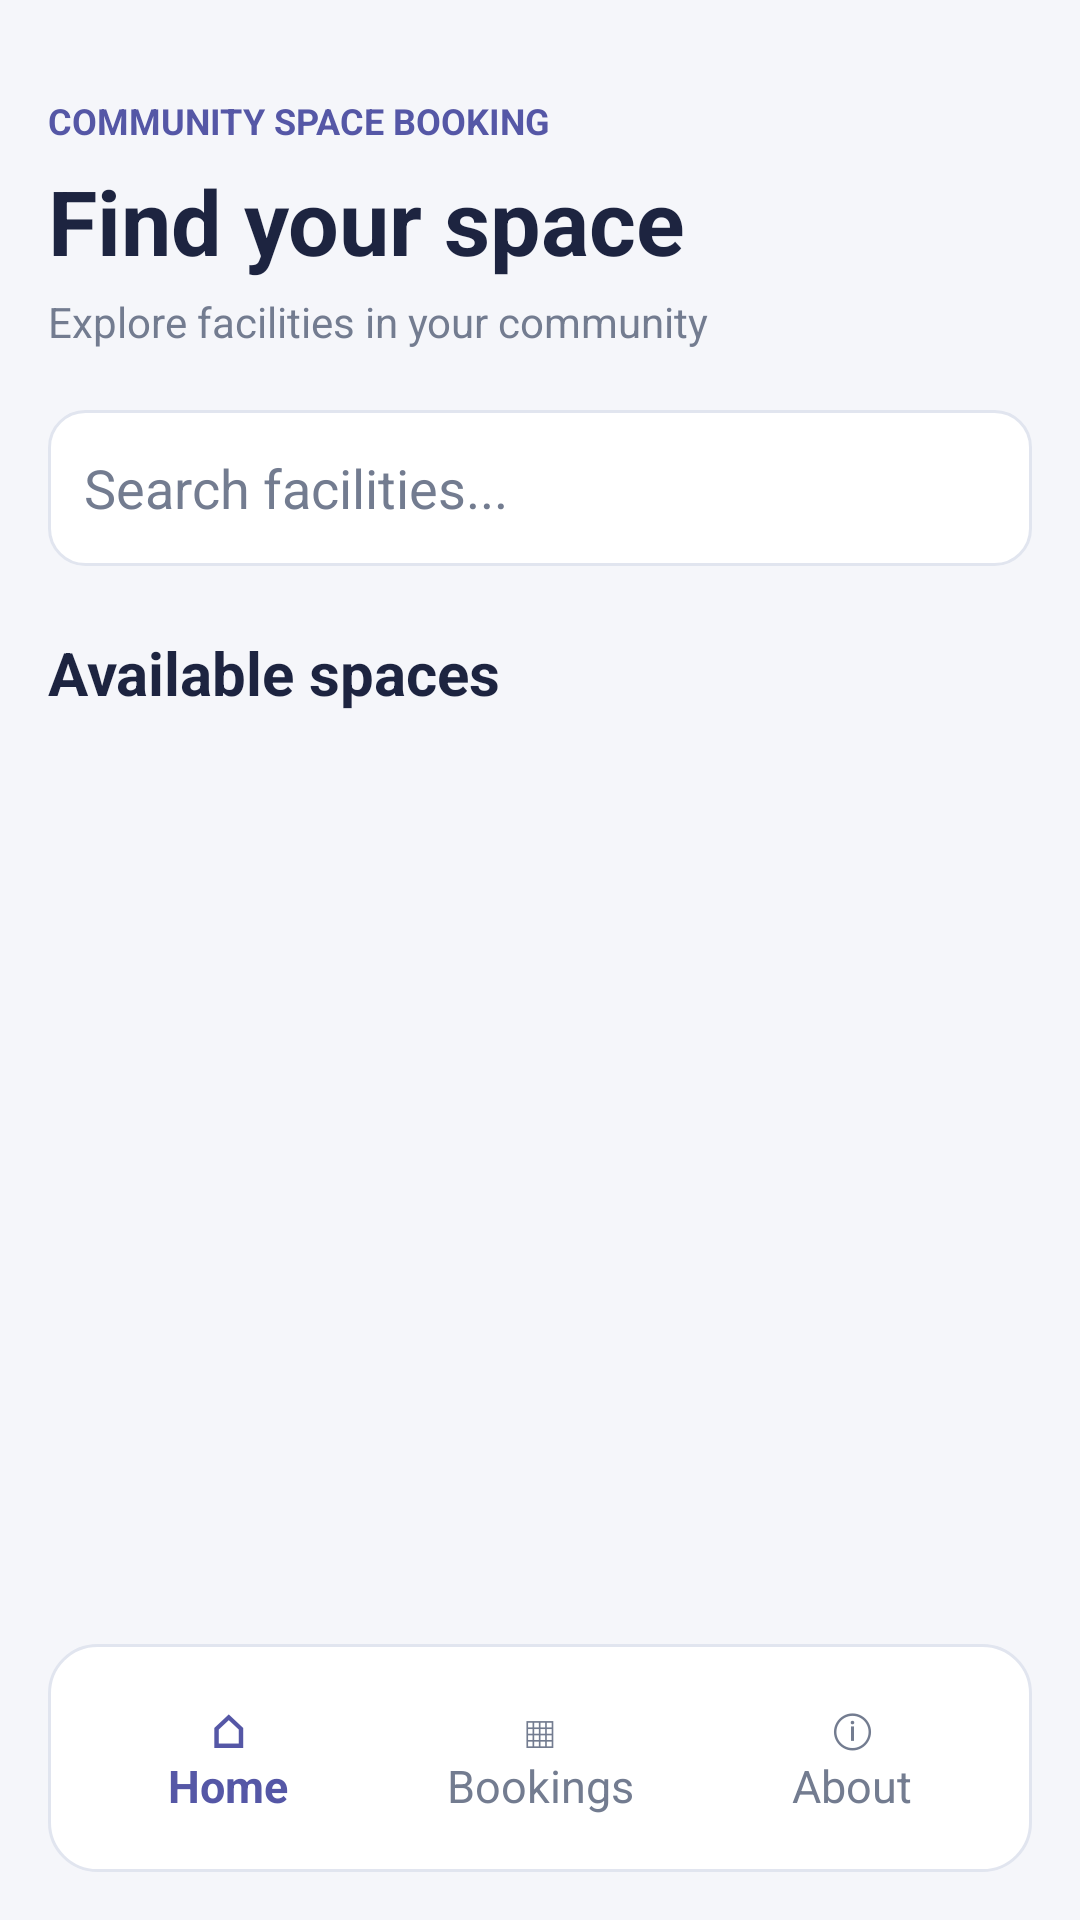

Write the Android layout XML for this screen, with the resource values it uses.
<!-- AndroidManifest.xml: application theme Theme.CommunitySpaceBooking -->
<!-- res/layout/activity_main.xml -->
<?xml version="1.0" encoding="utf-8"?>
<LinearLayout xmlns:android="http://schemas.android.com/apk/res/android" android:layout_width="match_parent" android:layout_height="match_parent" android:orientation="vertical" android:padding="16dp" android:background="@color/app_background">
<TextView android:layout_width="match_parent" android:layout_height="wrap_content" android:text="COMMUNITY SPACE BOOKING" android:textSize="12sp" android:textStyle="bold" android:textColor="@color/app_primary" android:paddingTop="16dp"/>
<TextView android:layout_width="match_parent" android:layout_height="wrap_content" android:text="Find your space" android:textSize="30sp" android:textStyle="bold" android:textColor="@color/app_heading" android:layout_marginTop="5dp"/>
<TextView android:layout_width="match_parent" android:layout_height="wrap_content" android:text="Explore facilities in your community" android:textSize="14sp" android:textColor="@color/app_muted" android:layout_marginTop="4dp" android:layout_marginBottom="20dp"/>
<EditText android:id="@+id/searchFacilities" android:layout_width="match_parent" android:layout_height="52dp" android:background="@drawable/bg_app_input" android:hint="Search facilities..." android:inputType="text" android:singleLine="true" android:textColor="@color/app_heading" android:textColorHint="@color/app_muted"/>
<TextView android:layout_width="match_parent" android:layout_height="wrap_content" android:layout_marginTop="22dp" android:layout_marginBottom="12dp" android:text="Available spaces" android:textColor="@color/app_heading" android:textSize="20sp" android:textStyle="bold"/>
<androidx.recyclerview.widget.RecyclerView android:id="@+id/recyclerFacilities" android:layout_width="match_parent" android:layout_height="0dp" android:layout_weight="1" android:clipToPadding="false" android:paddingBottom="12dp"/>
<LinearLayout android:layout_width="match_parent" android:layout_height="wrap_content" android:orientation="horizontal" android:gravity="center" android:background="@drawable/bg_facility_card" android:padding="8dp">
<TextView android:id="@+id/btnHome" android:layout_width="0dp" android:layout_height="60dp" android:layout_weight="1" android:gravity="center" android:text="⌂&#10;Home" android:textColor="@color/app_primary" android:textSize="15sp" android:textStyle="bold" android:clickable="true" android:focusable="true" android:background="@drawable/bg_nav_selected"/>
<TextView android:id="@+id/btnBookings" android:layout_width="0dp" android:layout_height="60dp" android:layout_weight="1" android:gravity="center" android:text="▦&#10;Bookings" android:textColor="@color/app_muted" android:textSize="15sp" android:clickable="true" android:focusable="true" android:background="?attr/selectableItemBackground"/>
<TextView android:id="@+id/btnAbout" android:layout_width="0dp" android:layout_height="60dp" android:layout_weight="1" android:gravity="center" android:text="ⓘ&#10;About" android:textColor="@color/app_muted" android:textSize="15sp" android:clickable="true" android:focusable="true" android:background="?attr/selectableItemBackground"/>
</LinearLayout></LinearLayout>
<!-- resources referenced by this layout -->
<resources>
  <color name="app_background">#F5F6FA</color>
  <color name="app_heading">#1D2440</color>
  <color name="app_muted">#737C90</color>
  <color name="app_primary">#5557A6</color>
  <!-- drawable bg_app_input (drawable) -->
  <?xml version="1.0" encoding="utf-8"?>
  <shape xmlns:android="http://schemas.android.com/apk/res/android" android:shape="rectangle"><solid android:color="@color/app_surface"/><corners android:radius="12dp"/><stroke android:width="1dp" android:color="@color/app_border"/><padding android:left="12dp" android:top="10dp" android:right="12dp" android:bottom="10dp"/></shape>
  <!-- drawable bg_facility_card (drawable) -->
  <?xml version="1.0" encoding="utf-8"?>
  <shape xmlns:android="http://schemas.android.com/apk/res/android" android:shape="rectangle"><solid android:color="@color/app_surface"/><corners android:radius="16dp"/><stroke android:width="1dp" android:color="@color/app_border"/></shape>
  <style name="Theme.CommunitySpaceBooking" parent="Base.Theme.CommunitySpaceBooking" />
  <color name="app_surface">#FFFFFF</color>
  <color name="app_border">#E1E5EF</color>
  <style name="Base.Theme.CommunitySpaceBooking" parent="Theme.Material3.DayNight.NoActionBar">
          
          
      </style>
</resources>
